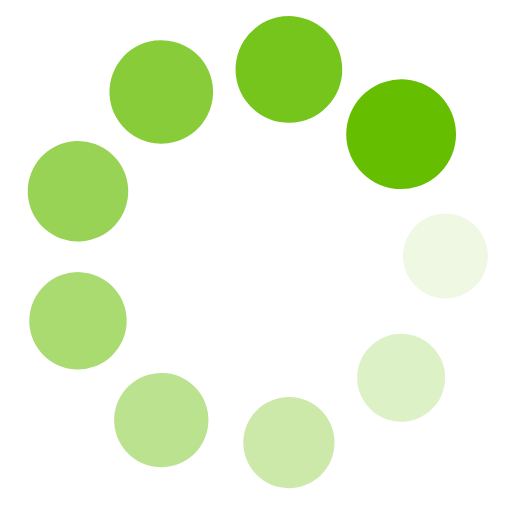
t = 0.00 s
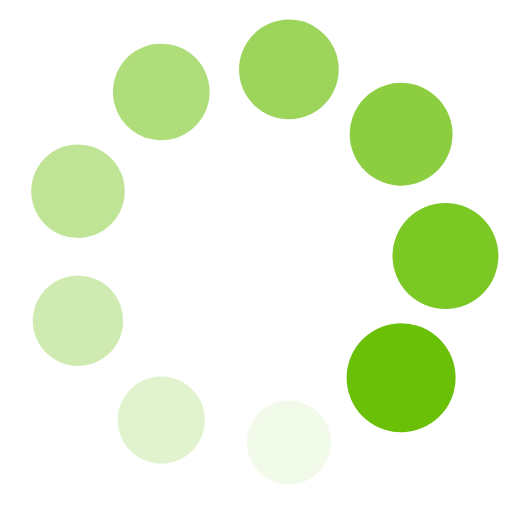
t = 0.32 s
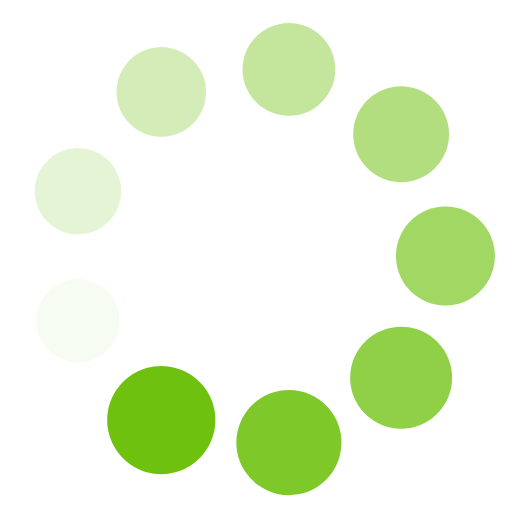
t = 0.64 s
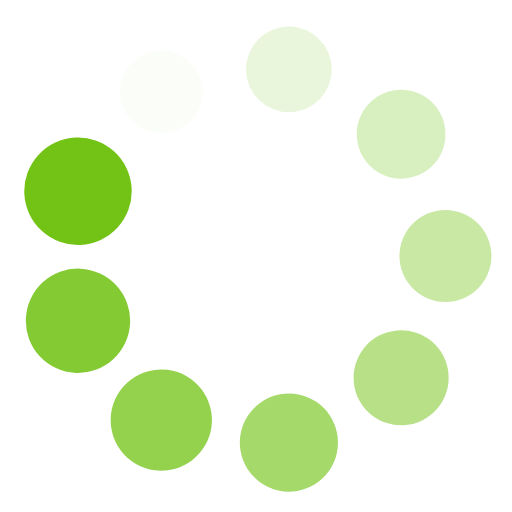
t = 0.96 s

The animated SVG that drew these frames (rendered in a browser with its animation timeline set to each time). Animation: 18 SMIL elements (animate=9,animateTransform=9); one cycle of 1.28 s, repeats indefinitely.

<?xml version="1.0" encoding="utf-8"?>
<svg xmlns="http://www.w3.org/2000/svg" xmlns:xlink="http://www.w3.org/1999/xlink" style="margin: auto; background: none; display: block; shape-rendering: auto;" width="204px" height="204px" viewBox="0 0 100 100" preserveAspectRatio="xMidYMid">
<g transform="translate(87,50)">
<g transform="rotate(0)">
<circle cx="0" cy="0" r="8" fill="#66be00" fill-opacity="1">
  <animateTransform attributeName="transform" type="scale" begin="-1.1396011396011396s" values="1.34 1.34;1 1" keyTimes="0;1" dur="1.282051282051282s" repeatCount="indefinite"></animateTransform>
  <animate attributeName="fill-opacity" keyTimes="0;1" dur="1.282051282051282s" repeatCount="indefinite" values="1;0" begin="-1.1396011396011396s"></animate>
</circle>
</g>
</g><g transform="translate(78.34364439540218,73.78314155840195)">
<g transform="rotate(40)">
<circle cx="0" cy="0" r="8" fill="#66be00" fill-opacity="0.8888888888888888">
  <animateTransform attributeName="transform" type="scale" begin="-0.9971509971509971s" values="1.34 1.34;1 1" keyTimes="0;1" dur="1.282051282051282s" repeatCount="indefinite"></animateTransform>
  <animate attributeName="fill-opacity" keyTimes="0;1" dur="1.282051282051282s" repeatCount="indefinite" values="1;0" begin="-0.9971509971509971s"></animate>
</circle>
</g>
</g><g transform="translate(56.424982573676424,86.43788686145169)">
<g transform="rotate(80)">
<circle cx="0" cy="0" r="8" fill="#66be00" fill-opacity="0.7777777777777778">
  <animateTransform attributeName="transform" type="scale" begin="-0.8547008547008547s" values="1.34 1.34;1 1" keyTimes="0;1" dur="1.282051282051282s" repeatCount="indefinite"></animateTransform>
  <animate attributeName="fill-opacity" keyTimes="0;1" dur="1.282051282051282s" repeatCount="indefinite" values="1;0" begin="-0.8547008547008547s"></animate>
</circle>
</g>
</g><g transform="translate(31.500000000000007,82.04293994002424)">
<g transform="rotate(119.99999999999999)">
<circle cx="0" cy="0" r="8" fill="#66be00" fill-opacity="0.6666666666666666">
  <animateTransform attributeName="transform" type="scale" begin="-0.7122507122507122s" values="1.34 1.34;1 1" keyTimes="0;1" dur="1.282051282051282s" repeatCount="indefinite"></animateTransform>
  <animate attributeName="fill-opacity" keyTimes="0;1" dur="1.282051282051282s" repeatCount="indefinite" values="1;0" begin="-0.7122507122507122s"></animate>
</circle>
</g>
</g><g transform="translate(15.23137303092139,62.65474530304975)">
<g transform="rotate(160)">
<circle cx="0" cy="0" r="8" fill="#66be00" fill-opacity="0.5555555555555556">
  <animateTransform attributeName="transform" type="scale" begin="-0.5698005698005698s" values="1.34 1.34;1 1" keyTimes="0;1" dur="1.282051282051282s" repeatCount="indefinite"></animateTransform>
  <animate attributeName="fill-opacity" keyTimes="0;1" dur="1.282051282051282s" repeatCount="indefinite" values="1;0" begin="-0.5698005698005698s"></animate>
</circle>
</g>
</g><g transform="translate(15.23137303092139,37.34525469695026)">
<g transform="rotate(200)">
<circle cx="0" cy="0" r="8" fill="#66be00" fill-opacity="0.4444444444444444">
  <animateTransform attributeName="transform" type="scale" begin="-0.42735042735042733s" values="1.34 1.34;1 1" keyTimes="0;1" dur="1.282051282051282s" repeatCount="indefinite"></animateTransform>
  <animate attributeName="fill-opacity" keyTimes="0;1" dur="1.282051282051282s" repeatCount="indefinite" values="1;0" begin="-0.42735042735042733s"></animate>
</circle>
</g>
</g><g transform="translate(31.499999999999982,17.95706005997578)">
<g transform="rotate(239.99999999999997)">
<circle cx="0" cy="0" r="8" fill="#66be00" fill-opacity="0.3333333333333333">
  <animateTransform attributeName="transform" type="scale" begin="-0.2849002849002849s" values="1.34 1.34;1 1" keyTimes="0;1" dur="1.282051282051282s" repeatCount="indefinite"></animateTransform>
  <animate attributeName="fill-opacity" keyTimes="0;1" dur="1.282051282051282s" repeatCount="indefinite" values="1;0" begin="-0.2849002849002849s"></animate>
</circle>
</g>
</g><g transform="translate(56.42498257367641,13.562113138548298)">
<g transform="rotate(280)">
<circle cx="0" cy="0" r="8" fill="#66be00" fill-opacity="0.2222222222222222">
  <animateTransform attributeName="transform" type="scale" begin="-0.14245014245014245s" values="1.34 1.34;1 1" keyTimes="0;1" dur="1.282051282051282s" repeatCount="indefinite"></animateTransform>
  <animate attributeName="fill-opacity" keyTimes="0;1" dur="1.282051282051282s" repeatCount="indefinite" values="1;0" begin="-0.14245014245014245s"></animate>
</circle>
</g>
</g><g transform="translate(78.34364439540218,26.216858441598035)">
<g transform="rotate(320)">
<circle cx="0" cy="0" r="8" fill="#66be00" fill-opacity="0.1111111111111111">
  <animateTransform attributeName="transform" type="scale" begin="0s" values="1.34 1.34;1 1" keyTimes="0;1" dur="1.282051282051282s" repeatCount="indefinite"></animateTransform>
  <animate attributeName="fill-opacity" keyTimes="0;1" dur="1.282051282051282s" repeatCount="indefinite" values="1;0" begin="0s"></animate>
</circle>
</g>
</g>
<!-- [ldio] generated by https://loading.io/ --></svg>
